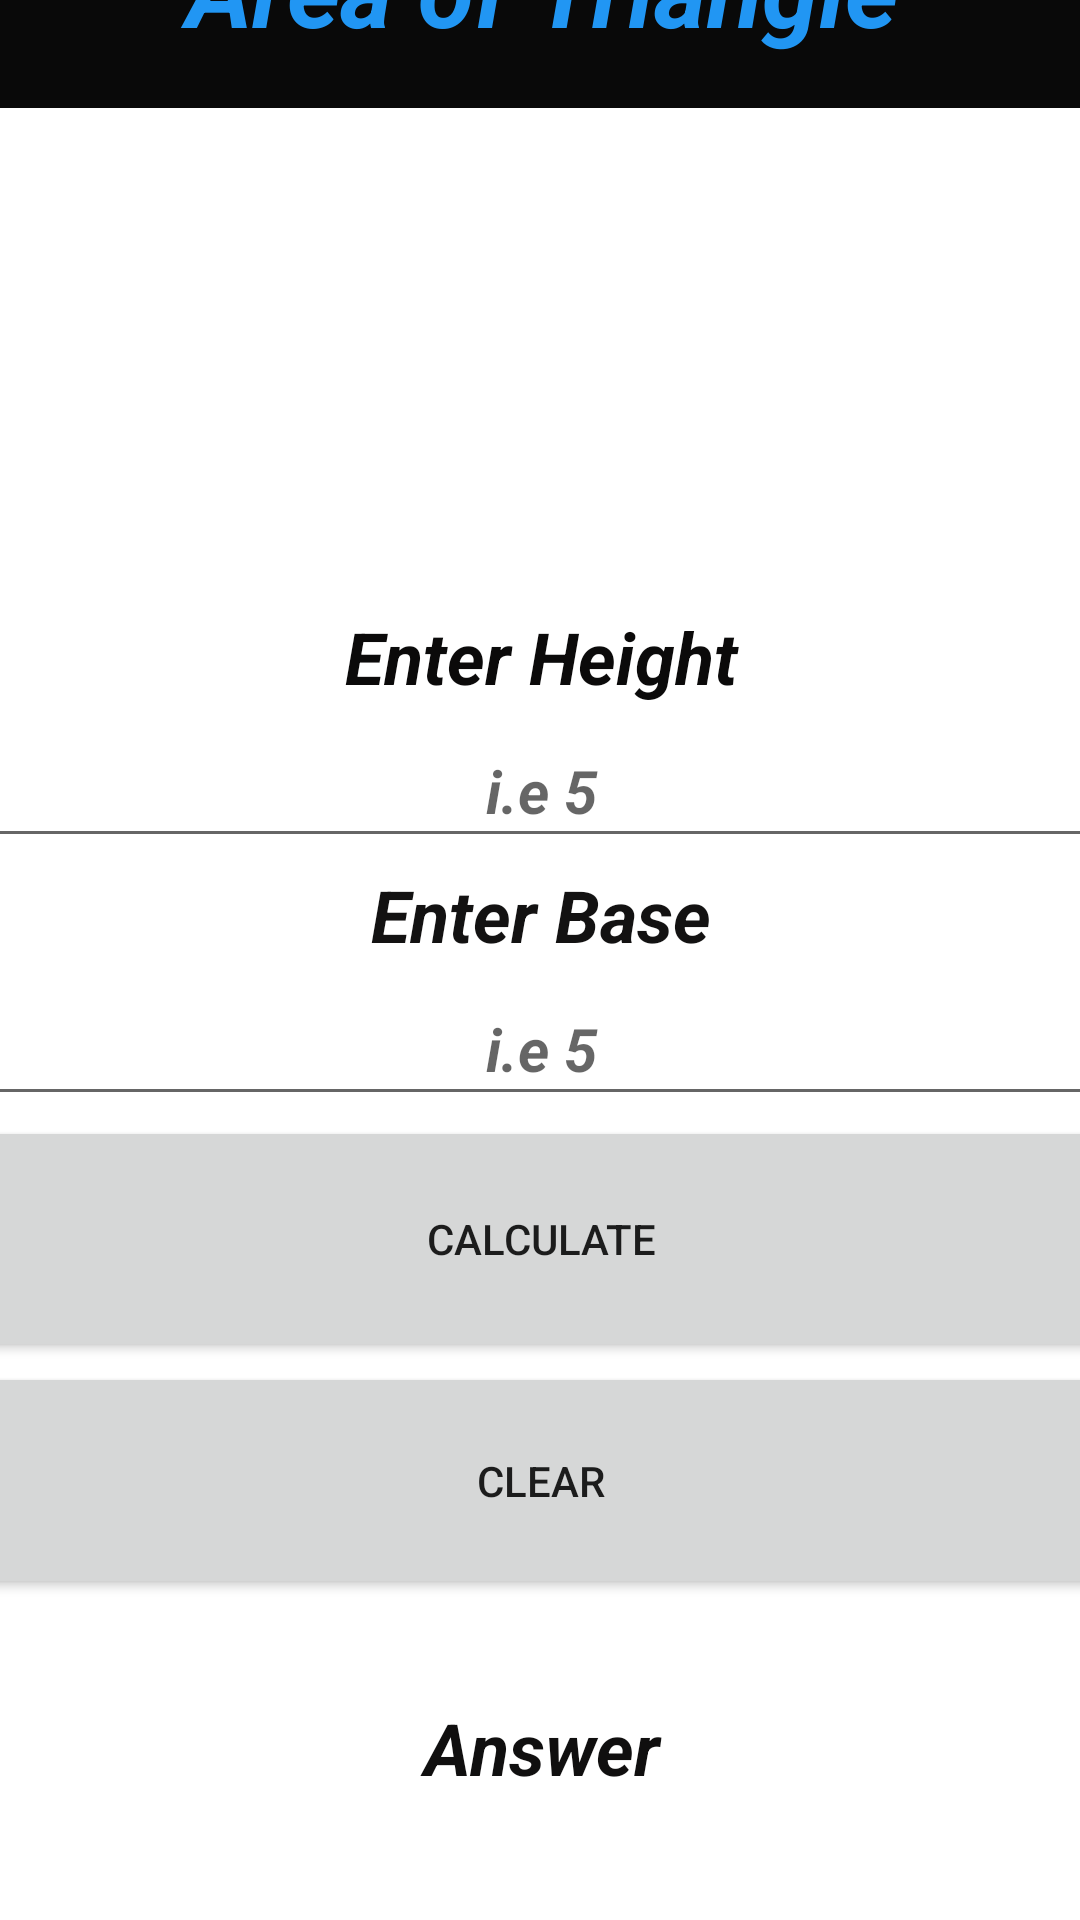

Produce the Android XML layout that renders to this screen, including the resource entries it uses.
<!-- AndroidManifest.xml: application theme Theme.REALWORK -->
<!-- res/layout/triangle.xml -->
<?xml version="1.0" encoding="utf-8"?>
<androidx.constraintlayout.widget.ConstraintLayout xmlns:android="http://schemas.android.com/apk/res/android"
    xmlns:app="http://schemas.android.com/apk/res-auto"
    xmlns:tools="http://schemas.android.com/tools"
    android:layout_width="match_parent"
    android:layout_height="match_parent">

    <LinearLayout
        android:layout_width="409dp"
        android:layout_height="729dp"
        android:layout_marginStart="1dp"
        android:layout_marginTop="1dp"
        android:layout_marginEnd="1dp"
        android:layout_marginBottom="1dp"
        android:orientation="vertical"
        app:layout_constraintBottom_toBottomOf="parent"
        app:layout_constraintEnd_toEndOf="parent"
        app:layout_constraintStart_toStartOf="parent"
        app:layout_constraintTop_toTopOf="parent">

        <TextView
            android:id="@+id/textView2"
            android:layout_width="match_parent"
            android:layout_height="80dp"
            android:background="#090909"
            android:gravity="center"
            android:text="@string/area_of_triangle"
            android:textColor="#2196F3"
            android:textSize="34sp"
            android:textStyle="bold|italic" />

        <ImageView
            android:id="@+id/imageView10"
            android:layout_width="match_parent"
            android:layout_height="164dp"
            app:srcCompat="@drawable/triang_noun_001_18172"
            android:contentDescription="@string/todo" />

        <TextView
            android:id="@+id/textView3"
            android:layout_width="match_parent"
            android:layout_height="38dp"
            android:gravity="center"
            android:text="@string/enter_height"
            android:textColor="#0B0A0A"
            android:textSize="24sp"
            android:textStyle="bold|italic" />

        <EditText
            android:id="@+id/editTextNumber"
            android:layout_width="match_parent"
            android:layout_height="wrap_content"
            android:ems="10"
            android:gravity="center"
            android:hint="@string/i_e_5"
            android:inputType="number"
            android:minHeight="48dp"
            android:textSize="20sp"
            android:textStyle="bold|italic"
            tools:ignore="SpeakableTextPresentCheck,DuplicateSpeakableTextCheck"
            android:importantForAutofill="no" />

        <TextView
            android:id="@+id/textView5"
            android:layout_width="match_parent"
            android:layout_height="38dp"
            android:gravity="center"
            android:text="@string/enter_base"
            android:textColor="#131212"
            android:textSize="24sp"
            android:textStyle="bold|italic" />

        <EditText
            android:id="@+id/editTextNumber2"
            android:layout_width="match_parent"
            android:layout_height="wrap_content"
            android:ems="10"
            android:gravity="center"
            android:hint="@string/i_e_5"
            android:inputType="number"
            android:minHeight="48dp"
            android:textSize="20sp"
            android:textStyle="bold|italic"
            tools:ignore="SpeakableTextPresentCheck"
            android:importantForAutofill="no" />

        <Button
            android:id="@+id/button"
            android:layout_width="match_parent"
            android:layout_height="82dp"
            android:text="@string/calculate" />

        <Button
            android:id="@+id/button2"
            android:layout_width="match_parent"
            android:layout_height="79dp"
            android:text="@string/clear" />

        <TextView
            android:id="@+id/textView6"
            android:layout_width="match_parent"
            android:layout_height="99dp"
            android:gravity="center"
            android:text="@string/answer"
            android:textColor="#100F0F"
            android:textSize="24sp"
            android:textStyle="bold|italic" />
    </LinearLayout>
</androidx.constraintlayout.widget.ConstraintLayout>
<!-- resources referenced by this layout -->
<resources>
  <string name="answer">Answer</string>
  <string name="area_of_triangle">Area of Triangle</string>
  <string name="calculate">Calculate</string>
  <string name="clear">Clear</string>
  <string name="enter_base">Enter Base</string>
  <string name="enter_height">Enter Height</string>
  <string name="i_e_5">i.e 5</string>
  <string name="todo">TODO</string>
  <style name="Theme.REALWORK" parent="Theme.MaterialComponents.DayNight.DarkActionBar">
          
          <item name="colorPrimary">@color/purple_500</item>
          <item name="colorPrimaryVariant">@color/purple_700</item>
          <item name="colorOnPrimary">@color/white</item>
          
          <item name="colorSecondary">@color/teal_200</item>
          <item name="colorSecondaryVariant">@color/teal_700</item>
          <item name="colorOnSecondary">@color/black</item>
          
          <item name="android:statusBarColor" tools:targetApi="l">?attr/colorPrimaryVariant</item>
          
      </style>
  <!-- not gathered from this repository: default colours our renderer supplied (Android Studio template values) -->
  <color name="purple_500">#FF6200EE</color>
  <color name="purple_700">#FF3700B3</color>
  <color name="teal_200">#FF03DAC5</color>
  <color name="teal_700">#FF018786</color>
  <color name="black">#FF000000</color>
  <color name="white">#FFFFFFFF</color>
</resources>
